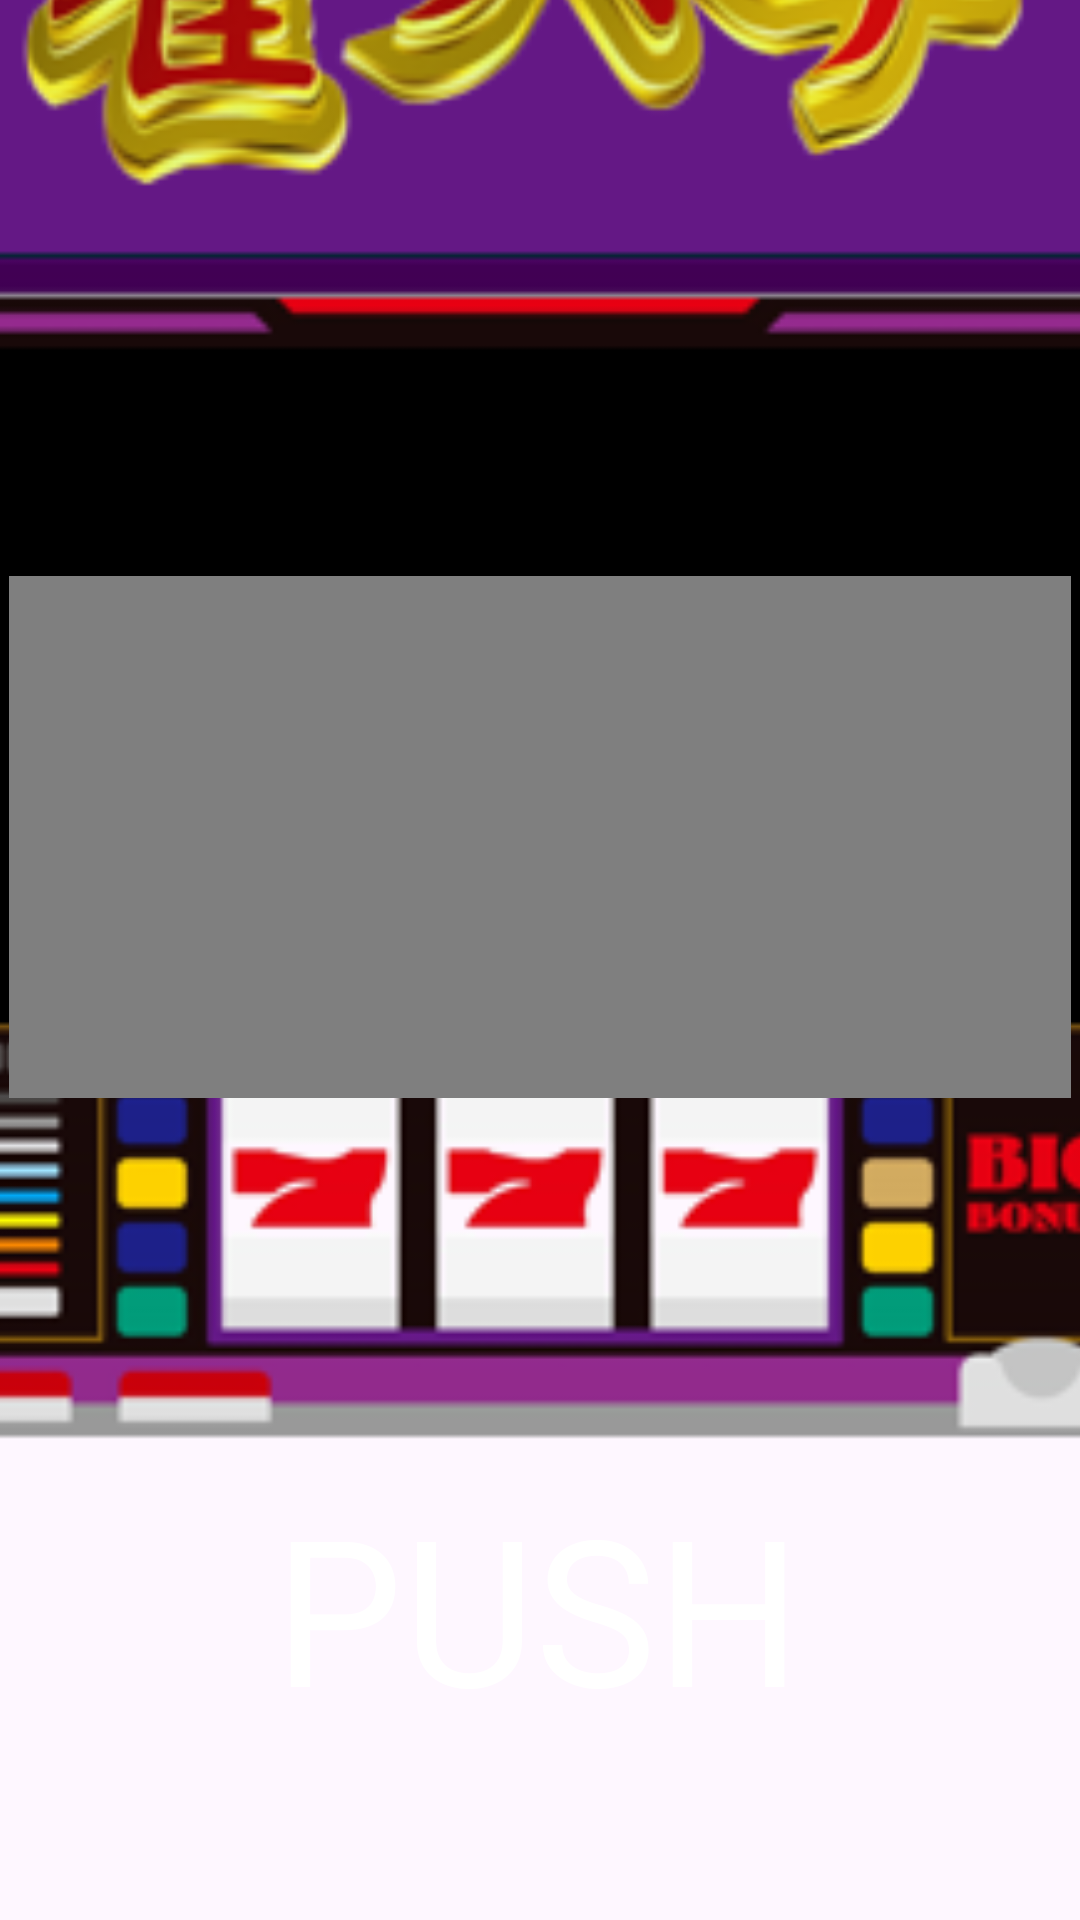

Produce the Android XML layout that renders to this screen, including the resource entries it uses.
<!-- AndroidManifest.xml: application theme Theme.HacksonJava -->
<!-- res/layout/activity_video.xml -->
<?xml version="1.0" encoding="utf-8"?>
<androidx.constraintlayout.widget.ConstraintLayout xmlns:android="http://schemas.android.com/apk/res/android"
    xmlns:tools="http://schemas.android.com/tools"
    xmlns:app="http://schemas.android.com/apk/res-auto"
    android:layout_width="match_parent"
    android:layout_height="match_parent">














    <ImageView
        android:id="@+id/imageView5"
        android:layout_width="580dp"
        android:layout_height="908dp"
        app:layout_constraintBottom_toBottomOf="parent"
        app:layout_constraintEnd_toEndOf="parent"
        app:layout_constraintHorizontal_bias="0.502"
        app:layout_constraintStart_toStartOf="parent"
        app:layout_constraintTop_toTopOf="parent"
        app:layout_constraintVertical_bias="0.988"
        app:srcCompat="@drawable/machine" />












    <TextView
        android:id="@+id/textView2"
        android:layout_width="wrap_content"
        android:layout_height="wrap_content"
        android:text="PUSH"
        android:textColor="@color/white"
        android:textSize="68sp"
        app:layout_constraintBottom_toBottomOf="@+id/imageView5"
        app:layout_constraintEnd_toEndOf="parent"
        app:layout_constraintHorizontal_bias="0.497"
        app:layout_constraintStart_toStartOf="parent"
        app:layout_constraintTop_toTopOf="parent"
        app:layout_constraintVertical_bias="0.887" />

    <VideoView
        android:id="@+id/videoView"
        android:layout_width="354dp"
        android:layout_height="174dp"
        app:layout_constraintBottom_toBottomOf="parent"
        app:layout_constraintEnd_toEndOf="parent"
        app:layout_constraintHorizontal_bias="0.491"
        app:layout_constraintStart_toStartOf="parent"
        app:layout_constraintTop_toTopOf="parent"
        app:layout_constraintVertical_bias="0.412" />
</androidx.constraintlayout.widget.ConstraintLayout>
<!-- resources referenced by this layout -->
<resources>
  <!-- drawable machine: jpg bitmap (drawable, 62244 bytes) -->
  <style name="Theme.HacksonJava" parent="Base.Theme.HacksonJava" />
  <style name="Base.Theme.HacksonJava" parent="Theme.Material3.DayNight.NoActionBar">
          
          
      </style>
  <!-- not gathered from this repository: default colours our renderer supplied (Android Studio template values) -->
  <color name="white">#FFFFFFFF</color>
</resources>
